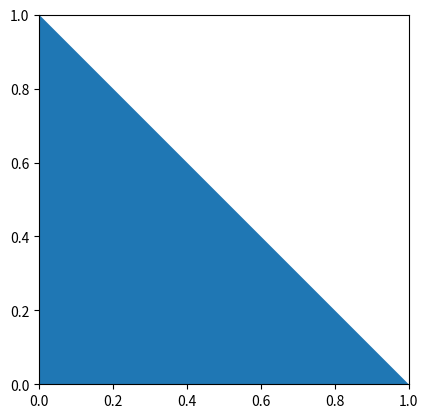

Recreate this plot in Python.
# _*_ coding: utf-8 _*_
import matplotlib.pyplot as plt 
from matplotlib.patches import Polygon 
fig = plt.figure() 
ax = fig.add_subplot(111, aspect='equal') 
ax.add_patch(Polygon([[0,0],[0,1],[1,0]], closed=True,fill=True)) 
ax.set_xlim((0,1)) 
ax.set_ylim((0,1)) 
plt.show()